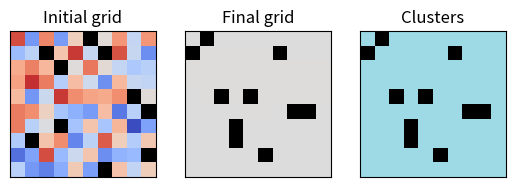

Write Python code to recreate this figure.
import argparse
import copy
import matplotlib.cm as cm
import matplotlib.pyplot as plt
import numpy as np
from matplotlib.colors import ListedColormap

plt.ion()

GRID_SIZE = (10, 10)
FRACTION_EMPTY = 0.1
NUM_STEPS = 50
STEPS_PER_PLOT = 1
DELAY_PER_PLOT = 1 / 12

# Similarity threshold is D in the brief.
SIMILARITY_THRESHOLD = 0.2
# Segregation threshold is T_segregation in the brief
SEGREGATION_THRESHOLD = 0.5
# Consensus threshold is T_consensus in the brief
CONSENSUS_THRESHOLD = np.clip(2 * SIMILARITY_THRESHOLD, 0, 1)
# Consensus weight is "alpha" in the brief
CONSENSUS_WEIGHT = 0.1
# empty point represented by value of 0 exactly
EMPTY = 0
# Cluster threshold is T_floodfill in brief
CLUSTER_THRESHOLD = 0.2


PARAMS = dict()
"""Dictionary to store parameters — these may later be overwritten by values read from the command line"""
PARAMS["num_steps"] = NUM_STEPS
PARAMS["grid_size"] = GRID_SIZE
PARAMS["fraction_empty"] = FRACTION_EMPTY
PARAMS["steps_per_plot"] = STEPS_PER_PLOT
PARAMS["delay_per_plot"] = DELAY_PER_PLOT
PARAMS["use_consensus"] = True
PARAMS["use_segregation"] = True
PARAMS["use_floodfill"] = True
PARAMS["similarity_threshold"] = SIMILARITY_THRESHOLD
PARAMS["segregation_threshold"] = SEGREGATION_THRESHOLD
PARAMS["consensus_threshold"] = CONSENSUS_THRESHOLD
PARAMS["consensus_weight"] = CONSENSUS_WEIGHT
PARAMS["cluster_threshold"] = CLUSTER_THRESHOLD
PARAMS["filename"] = None
PARAMS["outfile"] = None

def load_grid_from_file(filename):
    '''
    This function loads a grid of values from a file.

    :param filename: string representing the file path of the grid to be loaded.
    '''
    
    grid = []

    with open(filename, "r") as f:
        for line_count, line in enumerate(f):
            values = line.split(',')
            grid.append([float(val) for val in values])

    return np.array(grid)


def write_grid_to_file(grid, filename):

    np.savetxt(filename, grid, delimiter=",", fmt='%.2f')



def make_random_grid(params):
    """
    This function generates a random grid of values in the range (0, 1) of size grid_size.

    :param params: dictionary containing model parameters.
    """
    row_size, column_size = params["grid_size"]

    #fills a grid of given size with random floats 0 --> 1
    grid = np.random.rand(row_size, column_size)

    total_cells = grid.size

    #the number of required empty cells as an int
    empty_cell_num = int(total_cells * params["fraction_empty"])        

    assinged_empty_cells = 0

    #adds empty cells while there is not enough empty cells
    while(assinged_empty_cells < empty_cell_num):
        #randomly picks a position for empty cell
        empty_index_row = np.random.randint(0, row_size)
        empty_index_column = np.random.randint(0, column_size)

        #the cell cannot be already empty
        if(grid[empty_index_row, empty_index_column] != 0):
            grid[empty_index_row, empty_index_column] = 0
            assinged_empty_cells += 1


    return grid

def plot_floodfill(ax, grid, delay=0.0):
    '''
    This function plots the cluster alongside the intial and updating/final grid with
    cells of the same cluster sharing a colour on the plot

    :param ax: A matplotlib axis object. The plot will be drawn onto this axis.
    :param grid: A grid of cluster values with cells of the same cluster sharing an integer value.
    :param delay: An optional parameter, setting how long the plot will be visible for.
    '''
    #clear the previous state and add title
    ax.clear()
    ax.set_title("Clusters")

    #remove label on axes
    ax.set_xticks([])
    ax.set_yticks([]) 

    #create colour based on the dsicrete tab20
    #empties are set to black
    cmap = plt.cm.tab20.copy()
    cmap.set_under("black")   

    #create 2D array of sqaure cells
    ax.set_aspect("equal")  
    ax.imshow(grid, cmap=cmap, vmin=0.5)

    #delay allows user to see trends
    if delay > 0:
        plt.pause(delay)

def plot_grid(ax, grid, delay=0.0):
    """
    This function should plot the grid, using colour information to show the value of each cell in the grid.
    Empty cells should be set to a colour outside the colour range.

    :param ax: A matplotlib axis object. The plot will be drawn onto this axis.
    :param grid: A grid of values in the range (0, 1).
    :param delay: An optional parameter, setting how long the plot will be visible for.
                Defaults to 0 (plot stays visible until closed).
    """
    plotting_grid = grid.copy()

    #replace all 0's in the grid with -1's
    plotting_grid[plotting_grid == 0] = -1  
    
    #creates a colour map that is the same as coolwarm but for values under the range gives a black colour
    cmap = cm.coolwarm.copy()    
    cmap.set_under("black") 

    #clear previous state and add title
    ax.clear()
    ax.set_title("Updated grid")

    #removes lables on the axes
    ax.set_xticks([])
    ax.set_yticks([])  

    #ensures cells are square
    ax.set_aspect("equal")  

    #outputs the 2D array as an image
    ax.imshow(plotting_grid, cmap=cmap, vmin=0, vmax=1)

    #delay allows user to see trends
    if delay > 0:
        plt.pause(delay)
    else:
        ax.set_title("Final grid")


def consensus_update(grid, params):
    '''
    Compares all neighbours to each other and if neighbours are similar enough
    brings each other closer to a shared mean

    :param grid: A NumPy ndarray representing a grid of values in the range (0, 1).
    :param params: A dictionary storing all model parameters.
    '''

    grid_updated = grid.copy()

    grid_size = params["grid_size"]
    rows = grid_size[0]
    columns = grid_size[1]

    T_consensus = params["consensus_threshold"]
    alpha_consensus = params["consensus_weight"]

    #empty template the same size as the grid, where all interaction changes are accumulated
    weighting_accumulator = np.zeros_like(grid, dtype=float)   

    for i in range(rows):
        for j in range(columns):
            cell_value = grid[i,j]

            #do not apply consensus update to empty cell
            if(cell_value == 0):
                continue

            #values of neighbour cells (the 4 below and to the right to avoid double counting*)
            # *each neighbour must interact once if all eight neigbours are checked then everything is compared twice per iteration,
            #this ensures each neighbour has one comparision where both values are manipulated
            right = grid[i, (j+1) % columns]
            right_down = grid[(i+1) % rows, (j+1) % columns]
            centre_down = grid[(i+1) % rows, j]
            left_down = grid[(i+1) % rows, j-1]

            positions = [right, right_down, centre_down, left_down]
            position_coords = [[i, (j+1) % columns], [(i+1) % rows, (j+1) % columns], [(i+1) % rows, j], [(i+1) % rows, j-1]]
            
            #iterates through the 4 neighbours
            for k in range (4):
                neighbour_value = positions[k]
                
                #checks the nieghbours is a valid option to communicate with
                if (neighbour_value != 0) and (abs(neighbour_value - cell_value) <= T_consensus):
                    r_neighbour, c_neighbour = position_coords[k]

                    #contributions from each neighbour interaction are added to the corresponding position on the accumulative grid
                    weighting_accumulator[i,j] += alpha_consensus*(neighbour_value - cell_value)
                    weighting_accumulator[r_neighbour, c_neighbour] += alpha_consensus*(cell_value - neighbour_value)
            
            
    #represents adding to the original opinion, all the changes due to neighbour interaction at once       
    grid_updated = grid + weighting_accumulator 
    return grid_updated


def segregation_update(grid, params):
    '''
    Compares each cell to it's neighbours to see if similar or different. 
    Determines how similar the cell is to all it's neighbours and below a threshold similarity decides to move.
    All cells that need to move find a random empty cell to move to. 

    :param grid: A NumPy ndarray representing a grid of values in the range (0, 1).
    :param params: A dictionary storing all model parameters.
    '''
    grid_updated = grid.copy()

    grid_size = params["grid_size"]
    rows = grid_size[0]
    columns = grid_size[1]

    D_similarity = params["similarity_threshold"]
    T_segregation = params["segregation_threshold"]

    #array for cells that need to move due to being in a neighbourhood that are too different from
    cells_move_required = []

    #array for valid to move positions
    empty_positions_coords = []

    #finds all empty position in the grid
    for i in range(rows):
        for j in range(columns):
            if grid[i, j] == 0:
                empty_positions_coords.append((i, j))

    for i in range(rows):
        for j in range(columns):
            #variables for the neighbour states
            similar_count = 0
            different_count = 0

            cell_value = grid[i,j]

            #do not apply consensus update to empty cells
            if(cell_value == 0):
                continue

            #values of all 8 neighbour cells
            left = grid[i, j-1]
            left_up = grid[i-1, j-1]
            centre_up = grid[i-1, j]
            right_up = grid[i-1, (j+1) % columns]
            right = grid[i, (j+1) % columns]
            right_down = grid[(i+1) % rows, (j+1) % columns]
            centre_down = grid[(i+1) % rows, j]
            left_down = grid[(i+1) % rows, j-1]

            positions = [left, left_up, centre_up, right_up, right, right_down, centre_down, left_down]

            #test every neighbour to see how similar to them the cell is
            #if not similar enough to neighbourhood add cell to the need to be moved list
            for k in range (8):
                neighbour_state = segregation_cell_similarity_check(cell_value, positions[k], D_similarity)
                if(neighbour_state == 1):
                    different_count += 1
                if(neighbour_state == 2):
                    similar_count += 1
            
            #checks for non-empty neighbours then calculates similarity
            if(similar_count + different_count > 0):
                similarity = similar_count / (similar_count + different_count)
            else:
                #the cell is surronded by empty cells so has no reason to move
                similarity = 1 

            #checks if neighbourhood is too different
            if(similarity <= T_segregation):
                cells_move_required.append((cell_value, i, j))

    #iterates thorugh each cell that must move
    for cell_value, cell_x, cell_y in cells_move_required:
        #no empty cells indicate nothing can change
        if not empty_positions_coords:
            break

        #a random empty cell is chosen and its coords unpacked
        target_index = np.random.randint(len(empty_positions_coords))
        x_target, y_target = empty_positions_coords[target_index]

        #cell and empty cell are swapped
        grid_updated[x_target, y_target] = cell_value
        grid_updated[cell_x, cell_y] = 0
        
        #the empty position array is updated according to the previous swap
        del empty_positions_coords[target_index]
        empty_positions_coords.append((cell_x, cell_y))



    return grid_updated

def segregation_cell_similarity_check(cell_value, position, D_similarity):
    '''
        This function checks if neighbouring cells are empty, and similar. Then returns
        an integer which conveys the information of the determined result.

        :param cell_value: The value of the cell that is to compare neighbours
        :param position: The value of the neighbour cell that is to be compared
        :param D_similarity: A threshold value below which two neighbours are considered similar
    '''
    if (position != 0):
        if(abs(position - cell_value) <= D_similarity):
            return 2    #similar
        return 1        #different
    return 0            #empty

def update(grid, params):
    """Apply one timesteps worth of updates to the grid.

    :param grid: A NumPy ndarray representing a grid of values in the range (0, 1).
    :param params: A dictionary storing all model parameters.
    """

    if params["use_consensus"]:
        grid = consensus_update(grid, params)

    if params["use_segregation"]:
        grid = segregation_update(grid, params)

    if params["use_floodfill"]:
        global clustered_grid, number_clusters
        clustered_grid, number_clusters = floodfill_update(grid, params)

    return grid


def calculate_mean_similarity(grid, params):
    '''
    This function caculates the similarity of all non-empty cells (people) with 
    respect to the surronding non-empty neighbours, giving a mean similarity of the population.

    :param grid: A NumPy ndarray representing a grid of values in the range (0, 1).
    :param params: A dictionary storing all model parameters.
    '''

    grid_size = params["grid_size"]
    rows = grid_size[0]
    columns = grid_size[1]

    D_similarity = params["similarity_threshold"]

    total_similarity = 0
    non_empty_cells = 0

    for i in range(rows):
        for j in range(columns):
            similar_count = 0
            different_count = 0

            cell_value = grid[i,j]

            #do not apply consensus update to empty cell
            if(cell_value == 0):
                continue

            non_empty_cells += 1    
            
            #values of neighbour cells
            left = grid[i, j-1]
            left_up = grid[i-1, j-1]
            centre_up = grid[i-1, j]
            right_up = grid[i-1, (j+1) % columns]
            right = grid[i, (j+1) % columns]
            right_down = grid[(i+1) % rows, (j+1) % columns]
            centre_down = grid[(i+1) % rows, j]
            left_down = grid[(i+1) % rows, j-1]

            positions = [left, left_up, centre_up, right_up, right, right_down, centre_down, left_down]

            #checks each neighbour to see if similar or different
            for k in range (8):
                neighbour_state = segregation_cell_similarity_check(cell_value, positions[k], D_similarity)

                if(neighbour_state == 1):
                    different_count += 1
                elif(neighbour_state == 2):
                    similar_count += 1
            
            #append the similarity of this cell to the total similarity if any non-empty cells exist
            #if surronded by empty cells similarity is 0 but this is the same as not appending
            if(similar_count + different_count > 0):
                total_similarity += similar_count / (similar_count + different_count)

    #if all cells are empty then return a similarity of zero to avoid division by zero
    if(non_empty_cells == 0):
        return 0.0 
    
    #calculation of mean only taking into account only people (non-empty cells)
    total_similarity = total_similarity / (non_empty_cells)
            

    return total_similarity

def floodfill_update(grid, params):
    '''
    This function iterates through each cell in the grid and then cycles through all connected neighbours
    to find all similar cells that form a cluster. Then the next cell that is not in a cluster is searched to form a cluster.

    :param grid: A NumPy ndarray representing a grid of values in the range (0, 1).
    :param params: A dictionary storing all model parameters.
    '''

    #the cluster grid is simply the grid of opinions thats searched through
    #when values are added to a cluster the cell in this grid is made empty (set to zero)
    #so that cells are not repeatedly added to different clusters or searched if already in a cluster
    #must be global so changes in the nested function (when cells are added to a cluster)
    #can be taken into account when coming out of nested function back into a for loop for example - where a search continues
    global clustered_number_grid
    clustered_number_grid = grid.copy()

    #create a grid where the cluster number is going to be stored in each cell
    output_grid = np.zeros_like(grid)

    grid_size = params["grid_size"]
    rows = grid_size[0]
    columns = grid_size[1]

    #list to hold all the clusters, with each index holding all the co-ordinates
    #of all values within a cluster
    all_clusters = []

    #iterate through each position in the grid and check the cell is not already in a cluster
    for i in range(rows):
        for j in range(columns):
            if(clustered_number_grid[i,j] != 0):
                cell = clustered_number_grid[i, j]
                
                #list containg the x,y co-ordinate for each cell in a cluster
                cluster = cluster_search(cell, i, j, params)

                #add the cluster to the list of all clusters
                all_clusters.append(cluster)


    #two similar variables where the cluster_num represents all clusters including clusters of size 1
    #but cluster_count used for counting includes only custers with size of greater than 1
    cluster_num = 1
    cluster_count = 0

    #iterate through each cluster and for each cluster set each coresponding co-ordinate on the output grid
    #equal to the cluster number the cell is part of
    for cluster in all_clusters:
        cell_num_check = 0

        for x, y in cluster:
            cell_num_check += 1
            output_grid[x,y] = cluster_num

        #must be at least 2 cells to count as cluster
        if(cell_num_check > 1):
            cluster_count +=1
        cluster_num+=1    

    return output_grid, cluster_count


def cluster_search(cell, i, j, params):
    '''
    Used as a part of the flood fill function to repeatedly search neighbours of a given cell and
    return a list of co-ords of cell in the given cluster

    :param cell: The value of the cell being searched
    :param i, j: Indicate the position of the cell that is being searched
    :param params: A dictionary storing all model parameters.
    '''
    
    #needs to be modified so must be declared global
    global clustered_number_grid

    grid_size = params["grid_size"]
    rows = grid_size[0]
    columns = grid_size[1] 

    T_floodfill = params["cluster_threshold"]

    #when any cell is added to a cluster it's cell on the main cluster grid is set to zero 
    #this is so it can't be iterated over repeatedly
    clustered_number_grid[i,j] = 0


    cluster = [(i, j)]

    #values of neighbour cells
    #mod operators used to wrap around edges, very important for a nested function like this
    left = clustered_number_grid[i%rows, (j-1)%columns]
    left_up = clustered_number_grid[(i-1)%rows, (j-1)%columns]
    centre_up = clustered_number_grid[(i-1)%rows, j%columns]
    right_up = clustered_number_grid[(i-1)%rows, (j+1)%columns]
    right = clustered_number_grid[i%rows, (j+1)%columns]
    right_down = clustered_number_grid[(i+1)%rows, (j+1)%columns]
    centre_down = clustered_number_grid[(i+1)%rows, j%columns]
    left_down = clustered_number_grid[(i+1)%rows, (j-1)%columns]

    positions = [left, left_up, centre_up, right_up, right, right_down, centre_down, left_down]
    positions_coords = [[i%rows, (j-1)%columns], [(i-1)%rows, (j-1)%columns], [(i-1)%rows, j%columns], [(i-1)%rows, (j+1)%columns], [i%rows, (j+1)%columns], [(i+1)%rows, (j+1)%columns], [(i+1)%rows, j%columns], [(i+1)%rows, (j-1)%columns]]

    #iterate through each of a cells 8 number and check they are non-empty
    for k in range(8):
        if(positions[k] > 0):
            #check neighbourghing cell is similiar enough
            if(abs(positions[k] - cell) < T_floodfill):
                #call this function again for the neighbour 
                #add the returned cluster of cells to the existing list of cluster of cells
                cluster.extend(cluster_search(positions[k], positions_coords[k][0], positions_coords[k][1], params))

    #the cluster list now contains all the connected similar neighbours spanning from the starting cell
    return cluster







# TEST FUNCTIONS — BELOW #####################################################


def test_make_random_grid():

    PARAMS["grid_size"] = (3, 3)
    PARAMS["fraction_empty"] = 0
    grid = make_random_grid(PARAMS)

    assert isinstance(
        grid, (np.ndarray)
    ), "Error: grid is not numpy array"
    assert np.shape(grid) == PARAMS["grid_size"], "Grid shape doesn't match"

    PARAMS["grid_size"] = (20, 10)
    PARAMS["fraction_empty"] = 0
    grid = make_random_grid(PARAMS)

    assert isinstance(
        grid, (np.ndarray)
    ), "Error: grid is not numpy array"
    assert np.shape(grid) == PARAMS["grid_size"], "Grid shape doesn't match"

    PARAMS["grid_size"] = (10, 10)
    PARAMS["fraction_empty"] = 0
    grid = make_random_grid(PARAMS)

    any_are_zero = np.equal(grid, 0).any()
    assert (
        not any_are_zero
    ), "Grid with fraction_empty of 0 should have no zeros"

    PARAMS["grid_size"] = (10, 10)
    PARAMS["fraction_empty"] = 1
    grid = make_random_grid(PARAMS)

    all_are_zero = np.equal(grid, 0).all()
    assert all_are_zero, "Grid with fraction_empty of 1 should be all zeros"

    PARAMS["grid_size"] = (10, 10)
    PARAMS["fraction_empty"] = 0.5
    grid = make_random_grid(PARAMS)

    zero_count = np.equal(grid, 0).sum()
    expected_zero_count = PARAMS["fraction_empty"] * np.size(grid)
    assert (
        abs(zero_count - expected_zero_count) < 5
    ), f"Grid with fraction_empty = 0.5 should have close to 50 zeros, got zero_count = {zero_count}."


def test_consensus_update():

    shape_3x3 = (3, 3)
    PARAMS["grid_size"] = shape_3x3
    grid = 0.4 * np.ones(shape_3x3)
    updated_grid = consensus_update(grid, PARAMS)
    zero_count = np.equal(updated_grid, 0).sum()

    assert np.array_equal(
        np.shape(updated_grid), shape_3x3
    ), "Consensus update should not change grid size"
    assert np.array_equal(
        grid, updated_grid
    ), "Grid with all values the same should not be changed"
    assert (
        zero_count == 0
    ), "Consensus update should not change number of zero cells"

    PARAMS["consensus_weight"] = 0.5
    PARAMS["grid_size"] = shape_3x3
    grid = np.array([[0.4, 0.0, 0.0], [0.0, 0.0, 0.0], [0.0, 0.0, 0.6]])
    updated_grid = consensus_update(grid, PARAMS)
    zero_count = np.equal(updated_grid, 0).sum()

    assert np.array_equal(
        np.shape(updated_grid), shape_3x3
    ), "Consensus update should not change grid size"
    assert (
        zero_count == 7
    ), "Consensus update should not change number of zero cells"
    assert (
        updated_grid[0, 0] == 0.5
    ), "Cell (0, 0) should equal 0.5 after update with weight of 0.5 — do you have circular boundary conditions?"
    assert (
        updated_grid[2, 2] == 0.5
    ), "Cell (2, 2) should equal 0.5 after update with weight of 0.5 — do you have circular boundary conditions?"


def test_segregation_update():
    shape_3x3 = (3, 3)
    PARAMS["grid_size"] = shape_3x3
    grid = np.array([[0.4, 0.0, 0.0], [0.0, 0.4, 0.0], [0.0, 0.0, 0.0]])
    updated_grid = segregation_update(grid, PARAMS)
    zero_count = np.equal(updated_grid, 0).sum()

    assert np.array_equal(
        np.shape(updated_grid), shape_3x3
    ), "Segregation update should not change grid size"
    assert (
        zero_count == 7
    ), "Segregation update should not change number of zero cells"
    assert (
        updated_grid[0, 0] == 0.4
    ), "Cell (0, 0) should equal 0.4 after segregation update"
    assert (
        updated_grid[1, 1] == 0.4
    ), "Cell (1, 1) should equal 0.4 after segregation update"

    PARAMS["segregation_threshold"] = 1.0
    grid = np.array([[0.1, 0.0, 0.0], [0.0, 0.9, 0.0], [0.0, 0.0, 0.0]])
    updated_grid = segregation_update(grid, PARAMS)
    zero_count = np.equal(updated_grid, 0).sum()

    assert np.array_equal(
        np.shape(updated_grid), shape_3x3
    ), "Segregation update should not change grid size"
    assert (
        zero_count == 7
    ), "Consensus update should not change number of zero cells"
    assert (
        updated_grid[0, 0] != 0.1
    ), "Cell (0, 0) should not equal 0.1 after a segregation update"
    assert updated_grid[1, 1] != 0.9, "Cell (1, 1) should not equal 0.9"

    # You may wish to add additional tests to confirm your segregation update is working.


def test_calculate_mean_similarity():

    grid = np.array([[0.1, 0.1, 0.1],
                     [0.1, 0.1, 0.1],
                     [0.1, 0.1, 0.1]])
    
    mean_similarity = calculate_mean_similarity(grid, PARAMS)
    assert calculate_mean_similarity(grid, PARAMS) == 1.0, f"Mean similarity should be 1.0, but is actually {mean_similarity}"

    grid = np.array([[0.0, 0.1, 0.0],
                     [0.1, 0.1, 0.1],
                     [0.0, 0.1, 0.0]])
    
    mean_similarity = calculate_mean_similarity(grid, PARAMS)
    assert calculate_mean_similarity(grid, PARAMS) == 1.0, f"Mean similarity should be 1.0, but is actually {mean_similarity}"

    PARAMS['similarity_threshold'] = 0.5
    grid = np.array([[0.0, 0.1, 0.0],
                     [0.1, 0.9, 0.1],
                     [0.0, 0.1, 0.0]])
    
    mean_similarity = calculate_mean_similarity(grid, PARAMS)
    assert mean_similarity == 0.5625, f"Mean similarity should be 0.5625, but is actually {mean_similarity}"

    PARAMS['similarity_threshold'] = 0.01
    grid = np.array([[0.0, 0.2, 0.0],
                     [0.3, 0.4, 0.5],
                     [0.0, 0.6, 0.0]])
    
    mean_similarity = calculate_mean_similarity(grid, PARAMS)
    assert mean_similarity == 0.0, f"Mean similarity should be 0.0, but is actually {mean_similarity}"



def run_model_tests():
    test_make_random_grid()
    print("Make random grid tests passed")
    test_consensus_update()
    print("Consensus update tests passed")
    test_segregation_update()
    print("Segregation update tests passed")
    test_calculate_mean_similarity()
    print("Calculate mean similarity tests passed")
    print("All tests passed — well done!")


def run_floodfill_tests():
    shape_3x3 = (3, 3)
    PARAMS["grid_size"] = shape_3x3


    grid = np.array([[0.4, 0.0, 0.0], [0.0, 0.4, 0.0], [0.0, 0.0, 0.0]])

    updated_grid, number_clusters = floodfill_update(grid, PARAMS)
    assert number_clusters == 1, f"Expected 1 clusters larger than 1, but got {number_clusters}"


    grid = np.array([[0.1, 0.0, 0.0], [0.0, 0.0, 0.0], [0.0, 0.0, 0.8]])

    updated_grid, number_clusters = floodfill_update(grid, PARAMS)
    assert number_clusters == 0, f"Expected 0 clusters larger than 1, but got {number_clusters}"

# FUNCTIONS FOR RUNNING CODE — BELOW #########################################


def get_parameters(params):
    parser = argparse.ArgumentParser(
        description=" Individual Programming Project for CPA 2025/26"
    )
    parser.add_argument("--use_consensus", action="store_true")
    parser.add_argument("--use_segregation", action="store_true")
    parser.add_argument("--test_model", action="store_true")
    parser.add_argument("--use_floodfill", action="store_true")
    parser.add_argument("--test_floodfill", action="store_true")
    parser.add_argument("-num_steps", type=int)
    parser.add_argument("-steps_per_plot", type=int)
    parser.add_argument("-delay_per_plot", type=float)
    parser.add_argument("-grid_size", nargs=2, type=int)
    parser.add_argument("-similarity_threshold", type=float)
    parser.add_argument("-segregation_threshold", type=float)
    parser.add_argument("-consensus_threshold", type=float)
    parser.add_argument("-consensus_weight", type=float)
    parser.add_argument("-file", type=str)
    parser.add_argument("-outfile", type=str)

    args = parser.parse_args()

    if args.use_consensus:
        params["use_consensus"] = args.use_consensus

    if args.use_segregation:
        params["use_segregation"] = args.use_segregation

    if args.use_floodfill:
        params["use_floodfill"] = args.use_floodfill

    if args.test_model:
        old_params = copy.deepcopy(params)
        run_model_tests()
        params = old_params

    if args.test_floodfill:
        old_params = copy.deepcopy(params)
        run_floodfill_tests()
        params = old_params

    if args.num_steps:
        params["num_steps"] = args.num_steps

    if args.steps_per_plot:
        params["steps_per_plot"] = args.steps_per_plot

    if args.delay_per_plot:
        params["delay_per_plot"] = args.delay_per_plot

    if args.grid_size:
        params["grid_size"] = args.grid_size

    if args.similarity_threshold:
        if 0 <= args.similarity_threshold <= 1:
            params["similarity_threshold"] = args.similarity_threshold
        else:
            print("Error: similarity threshold must be between 0 and 1")
            exit()

    if args.segregation_threshold:
        if 0 <= args.segregation_threshold <= 1:
            params["segregation_threshold"] = args.segregation_threshold
        else:
            print("Error: segregation threshold must be between 0 and 1")
            exit()

    if args.consensus_threshold:
        if args.consensus_threshold >= 0 and args.consensus_threshold <= 1:
            params["consensus_threshold"] = args.consensus_threshold
        else:
            print("Error: consensus threshold must be between 0 and 1")
            exit()

    if args.consensus_weight:
        if args.consensus_weight >= 0 and args.consensus_weight <= 1:
            params["consensus_weight"] = args.consensus_weight
        else:
            print("Error: consensus weight must be between 0 and 1")
            exit()

    if args.file:
        params["filename"] = args.file

    if args.outfile:
        params["outfile"] = args.outfile

    return params



def main(params):
    # Either load a grid file or generate a grid randomly.
    if params["filename"]:
        grid = load_grid_from_file(params["filename"])
        # Edit the lines below to update the parameter settings.
        grid_size = grid.size
        params["grid_size"] = grid.shape

        zero_num = np.sum(grid == 0)
        params["fraction_empty"] = zero_num/grid_size
        print("Grid of size ", grid.shape, " loaded from file")
    else:
        grid_size = params["grid_size"]
        grid = make_random_grid(params)
        print("Created grid of size", grid_size)

    # Create a figure and plot the initial grid
    fig = plt.figure()
    ax = fig.add_subplot(131)
    plot_grid(ax, grid, 1)
    ax.set_title("Initial grid")

    # Update model repeatedly
    print("Running model updates")
    ax2 = fig.add_subplot(132)

    if(params["use_floodfill"]):
        ax3 = fig.add_subplot(133)


    for i in range(params["num_steps"]):
        grid = update(grid, params)
        # Only show every nth (n = 1 by default) update.
        if i % params["steps_per_plot"] == 0:
            plot_grid(ax2, grid, params["delay_per_plot"])

            if(params["use_floodfill"]):
                plot_floodfill(ax3, clustered_grid, params["delay_per_plot"])
                print(number_clusters)

            print("Simulated upto step: ", i)

    print("Simulation complete after ", i, " steps")

    mean_similarity = calculate_mean_similarity(grid, params)
    print("Mean similarity is", mean_similarity)

    if params["outfile"]:
        write_grid_to_file(grid, params["outfile"])
        print("Output grid written to ", params["outfile"])

    #plot the final grid, with a different title
    plot_grid(ax2, grid, 0)

    #ensure plots stay after program finishes
    plt.ioff()
    plt.show()
    return grid


if __name__ == "__main__":
    params = get_parameters(PARAMS)
    main(params)
